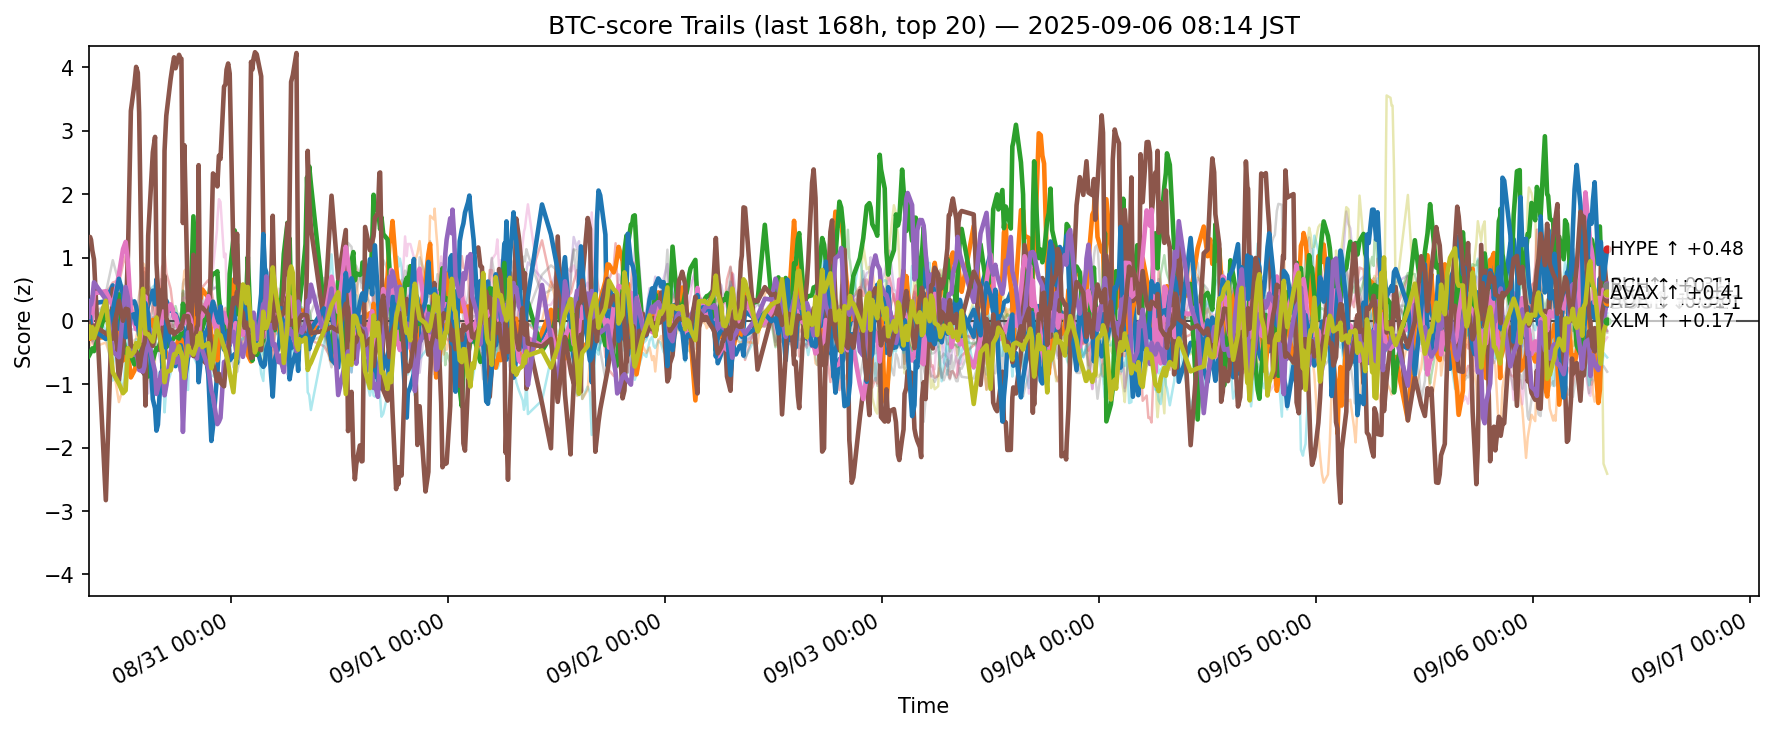

The data file committed next to this chart (first rows):
ts, side, symbol, score
2025-08-29 23:15:41.490189+00:00, btc, ADA, 0.125
2025-08-29 23:15:41.490189+00:00, btc, AVAX, -0.2792
2025-08-29 23:15:41.490189+00:00, btc, BCH, -0.5593
2025-08-29 23:15:41.490189+00:00, btc, BNB, 0.0691
2025-08-29 23:15:41.490189+00:00, btc, BTC, -0.1319
2025-08-29 23:15:41.490189+00:00, btc, CRO, 1.294
2025-08-29 23:15:41.490189+00:00, btc, DOGE, -0.159
2025-08-29 23:15:41.490189+00:00, btc, ETH, 0.03281
2025-08-29 23:15:41.490189+00:00, btc, HBAR, 0.1528
2025-08-29 23:15:41.490189+00:00, btc, HYPE, 0.04831
2025-08-29 23:15:41.490189+00:00, btc, LINK, -0.3461
2025-08-29 23:15:41.490189+00:00, btc, LTC, -0.1812
2025-08-29 23:15:41.490189+00:00, btc, SHIB, -0.012
2025-08-29 23:15:41.490189+00:00, btc, SOL, 0.06098
2025-08-29 23:15:41.490189+00:00, btc, SUI, -0.03034
2025-08-29 23:15:41.490189+00:00, btc, TON, -0.1305
2025-08-29 23:15:41.490189+00:00, btc, TRX, 0.1299
2025-08-29 23:15:41.490189+00:00, btc, UNI, 0.06318
2025-08-29 23:15:41.490189+00:00, btc, XLM, -0.09006
2025-08-29 23:15:41.490189+00:00, btc, XRP, -0.1121
2025-08-29 23:25:00.843196+00:00, btc, ADA, 0.2245
2025-08-29 23:25:00.843196+00:00, btc, AVAX, -0.2833
2025-08-29 23:25:00.843196+00:00, btc, BCH, -0.5178
2025-08-29 23:25:00.843196+00:00, btc, BNB, 0.2377
2025-08-29 23:25:00.843196+00:00, btc, BTC, -0.1507
2025-08-29 23:25:00.843196+00:00, btc, CRO, 1.324
2025-08-29 23:25:00.843196+00:00, btc, DOGE, -0.1484
2025-08-29 23:25:00.843196+00:00, btc, ETH, -0.009453
2025-08-29 23:25:00.843196+00:00, btc, HBAR, 0.05041
2025-08-29 23:25:00.843196+00:00, btc, HYPE, 0.06824
2025-08-29 23:25:00.843196+00:00, btc, LINK, -0.3862
2025-08-29 23:25:00.843196+00:00, btc, LTC, -0.08908
2025-08-29 23:25:00.843196+00:00, btc, SHIB, -0.1568
2025-08-29 23:25:00.843196+00:00, btc, SOL, 0.3101
2025-08-29 23:25:00.843196+00:00, btc, SUI, -0.1209
2025-08-29 23:25:00.843196+00:00, btc, TON, -0.1464
2025-08-29 23:25:00.843196+00:00, btc, TRX, 0.07345
2025-08-29 23:25:00.843196+00:00, btc, UNI, -0.1522
2025-08-29 23:25:00.843196+00:00, btc, XLM, -0.2673
2025-08-29 23:25:00.843196+00:00, btc, XRP, 0.08426
2025-08-29 23:31:12.182915+00:00, btc, ADA, 0.3301
2025-08-29 23:31:12.182915+00:00, btc, AVAX, -0.2094
2025-08-29 23:31:12.182915+00:00, btc, BCH, -0.4845
2025-08-29 23:31:12.182915+00:00, btc, BNB, 0.3908
2025-08-29 23:31:12.182915+00:00, btc, BTC, -0.1167
2025-08-29 23:31:12.182915+00:00, btc, CRO, 1.28
2025-08-29 23:31:12.182915+00:00, btc, DOGE, -0.1346
2025-08-29 23:31:12.182915+00:00, btc, ETH, -0.1421
2025-08-29 23:31:12.182915+00:00, btc, HBAR, 0.08739
2025-08-29 23:31:12.182915+00:00, btc, HYPE, -0.1089
2025-08-29 23:31:12.182915+00:00, btc, LINK, -0.3181
2025-08-29 23:31:12.182915+00:00, btc, LTC, -0.2038
2025-08-29 23:31:12.182915+00:00, btc, SHIB, -0.2012
2025-08-29 23:31:12.182915+00:00, btc, SOL, 0.2564
2025-08-29 23:31:12.182915+00:00, btc, SUI, -0.2309
2025-08-29 23:31:12.182915+00:00, btc, TON, -0.1659
2025-08-29 23:31:12.182915+00:00, btc, TRX, 0.07415
2025-08-29 23:31:12.182915+00:00, btc, UNI, -0.09629
2025-08-29 23:31:12.182915+00:00, btc, XLM, -0.1984
2025-08-29 23:31:12.182915+00:00, btc, XRP, 0.1363
... 12,560 more rows
